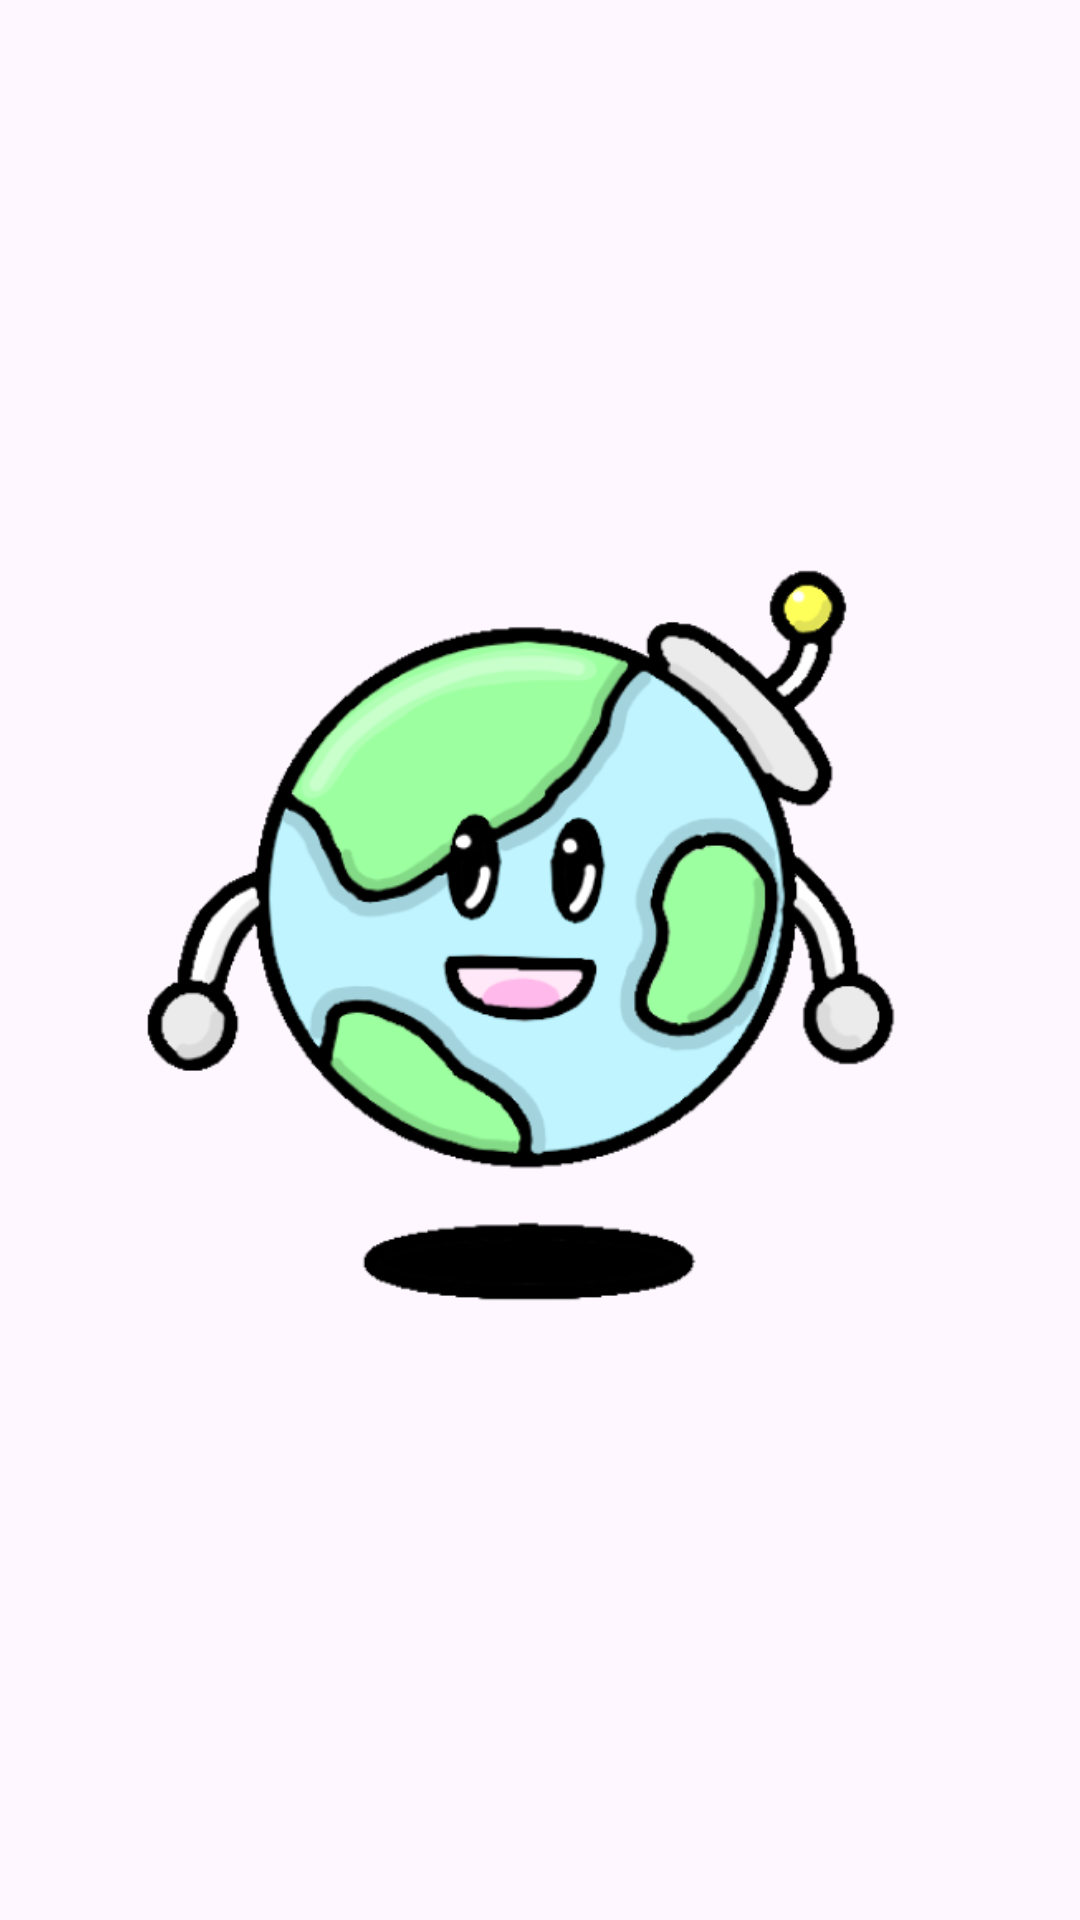

Reconstruct the res/layout file that produces this screen, plus the resources it refers to.
<!-- AndroidManifest.xml: application theme Theme.CapstoneDesign_GEO -->
<!-- res/layout/activity_splash.xml -->
<?xml version="1.0" encoding="utf-8"?>
<androidx.constraintlayout.widget.ConstraintLayout xmlns:android="http://schemas.android.com/apk/res/android"
    xmlns:app="http://schemas.android.com/apk/res-auto"
    android:layout_width="match_parent"
    android:layout_height="match_parent">

    <ImageView
        android:id="@+id/imageView"
        android:layout_width="300dp"
        android:layout_height="300dp"
        android:layout_marginBottom="20dp"
        app:layout_constraintBottom_toBottomOf="parent"
        app:layout_constraintEnd_toEndOf="parent"
        app:layout_constraintHorizontal_bias="0.5"
        app:layout_constraintStart_toStartOf="parent"
        app:layout_constraintTop_toTopOf="parent"
        app:srcCompat="@drawable/icon_geo" />
</androidx.constraintlayout.widget.ConstraintLayout>
<!-- resources referenced by this layout -->
<resources>
  <!-- drawable icon_geo: png bitmap (drawable, 66557 bytes) -->
  <style name="Theme.CapstoneDesign_GEO" parent="Base.Theme.CapstoneDesign_GEO" />
  <style name="Base.Theme.CapstoneDesign_GEO" parent="Theme.Material3.Light.NoActionBar">
          
          
          <item name="android:statusBarColor">@color/transparent</item>
          <item name="android:windowLightStatusBar">true</item>
      </style>
  <color name="transparent">#00000000</color>
</resources>
